Photos from the image-classification dataset "dataset_split" in the GitHub repository hakimlutfi46/DBS-image-classification. Its 3 classes are: boot, sandal, shoe.

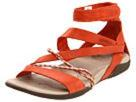
Label: sandal

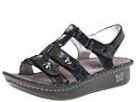
Label: sandal

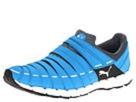
Label: shoe

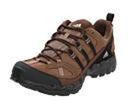
Label: shoe

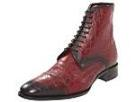
Label: boot

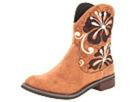
Label: boot
